34-way image classification set "dataset" from GitHub (RageQuitters/Mahjong); label vocabulary: 1 bam, 1 CHAR, 1 dot, 2 bam, 2 CHAR, 2 dot, 3 bam, 3 CHAR, 3 dot, 4 bam, 4 CHAR, 4 dot, 5 bam, 5 CHAR, 5 dot, 6 bam, 6 CHAR, 6 dot, 7 bam, 7 CHAR, 7 dot, 8 bam, 8 CHAR, 8 dot, 9 bam, 9 CHAR, 9 dot, east wind tile, green dragon tile, north wind tile, red dragon tile, south wind tile, west wind tile, white dragon tile.

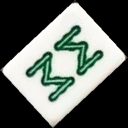
Label: 8 bam

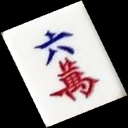
Label: 6 CHAR

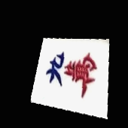
Label: 9 CHAR

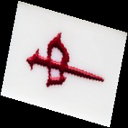
Label: red dragon tile

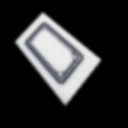
Label: white dragon tile

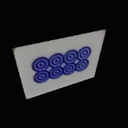
Label: 8 dot
